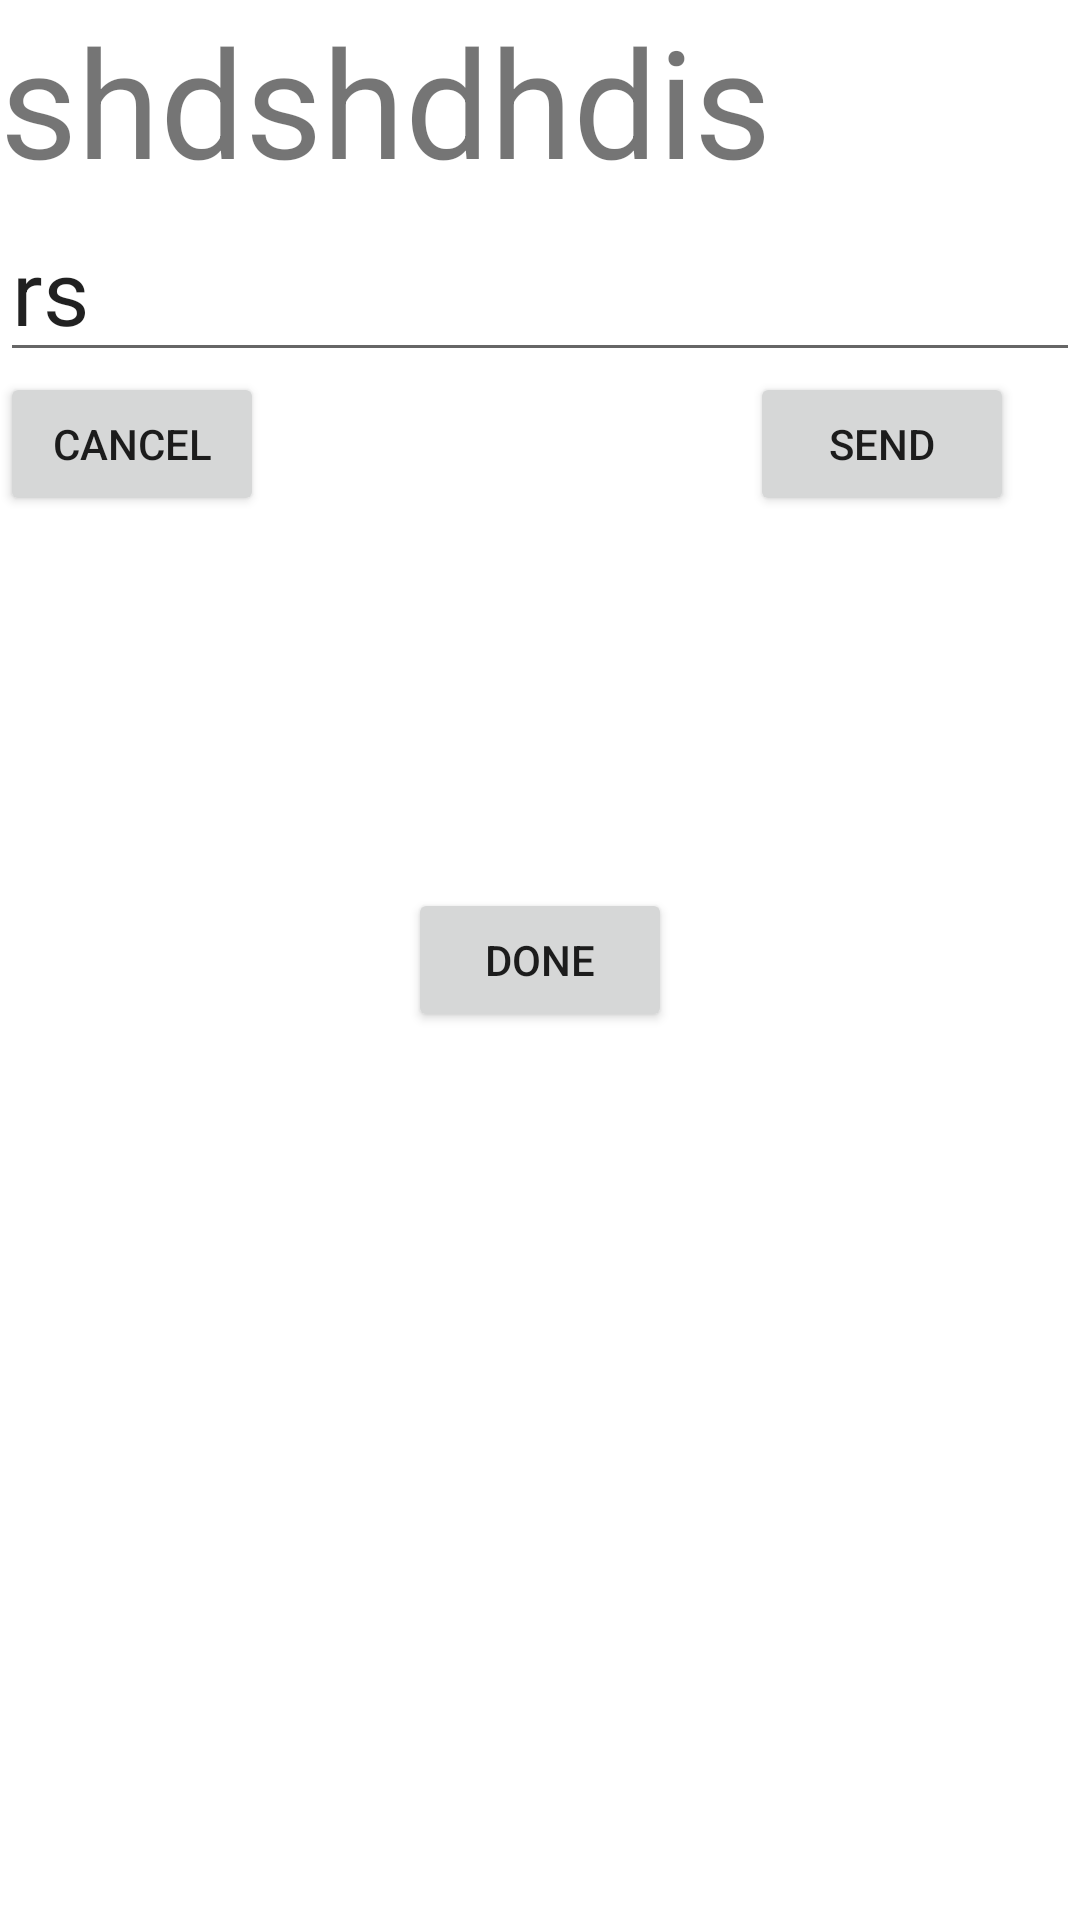

Here is an Android app screen rendered from its layout file. Give the layout XML and the strings, colors and styles it references.
<!-- AndroidManifest.xml: application theme Theme.Againnavigation -->
<!-- res/layout/fragment_send_cash.xml -->
<?xml version="1.0" encoding="utf-8"?>
<RelativeLayout xmlns:android="http://schemas.android.com/apk/res/android"
    xmlns:tools="http://schemas.android.com/tools"
    android:layout_width="match_parent"
    android:layout_height="match_parent"
    tools:context=".SendCashFragment">

    <androidx.appcompat.widget.AppCompatTextView
        android:layout_width="wrap_content"
        android:id="@+id/displaynameoreciver"
        android:text="shdshdhdis"
        android:textSize="50dp"
        android:layout_height="wrap_content">
    </androidx.appcompat.widget.AppCompatTextView>

    <androidx.appcompat.widget.AppCompatEditText
        android:layout_width="match_parent"
        android:layout_below="@+id/displaynameoreciver"
        android:id="@+id/rupessedittext"
        android:text="rs"
        android:textSize="30dp"
        android:layout_height="wrap_content">
    </androidx.appcompat.widget.AppCompatEditText>

    <androidx.appcompat.widget.AppCompatButton
        android:layout_width="wrap_content"
        android:layout_height="wrap_content"
        android:text="cancel"
        android:id="@+id/cancelmoney"
        android:layout_below="@+id/rupessedittext">
    </androidx.appcompat.widget.AppCompatButton>

    <androidx.appcompat.widget.AppCompatButton
        android:layout_width="wrap_content"
        android:layout_height="wrap_content"
        android:text="send"
        android:id="@+id/send"
        android:layout_below="@+id/rupessedittext"
        android:layout_toEndOf="@+id/cancel"
        android:layout_marginLeft="250dp">
    </androidx.appcompat.widget.AppCompatButton>

    <androidx.appcompat.widget.AppCompatButton
        android:layout_width="wrap_content"
        android:layout_height="wrap_content"
        android:id="@+id/btn_done"
        android:text="done"
        android:layout_centerInParent="true">
    </androidx.appcompat.widget.AppCompatButton>


</RelativeLayout>
<!-- resources referenced by this layout -->
<resources>
  <style name="Theme.Againnavigation" parent="Theme.MaterialComponents.DayNight.NoActionBar">
          
          <item name="colorPrimary">@color/purple_500</item>
          <item name="colorPrimaryVariant">@color/purple_700</item>
          <item name="colorOnPrimary">@color/white</item>
          
          <item name="colorSecondary">@color/teal_200</item>
          <item name="colorSecondaryVariant">@color/teal_700</item>
          <item name="colorOnSecondary">@color/black</item>
          
          <item name="android:statusBarColor" tools:targetApi="l">?attr/colorPrimaryVariant</item>
          
      </style>
  <!-- not gathered from this repository: default colours our renderer supplied (Android Studio template values) -->
  <color name="purple_500">#FF6200EE</color>
  <color name="purple_700">#FF3700B3</color>
  <color name="teal_200">#FF03DAC5</color>
  <color name="teal_700">#FF018786</color>
  <color name="black">#FF000000</color>
  <color name="white">#FFFFFFFF</color>
</resources>
